Labelled photos from "processed", an image-classification folder in Devaguru11/kidney-stone-cnn. The possible labels are: cyst, normal, stone, tumour.

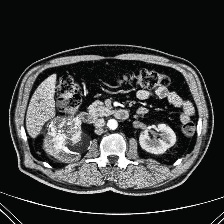
Label: tumour

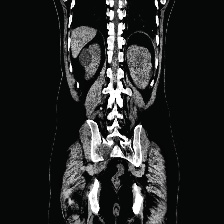
Label: cyst

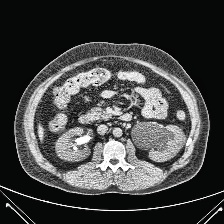
Label: stone

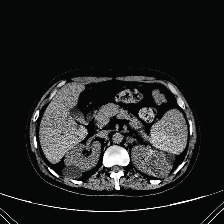
Label: cyst

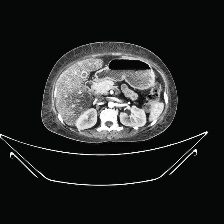
Label: normal

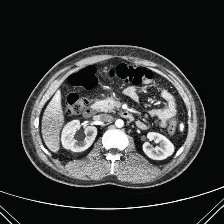
Label: normal
